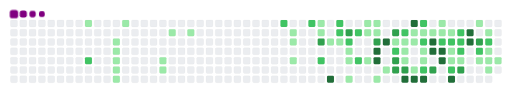
t = 0.00 s
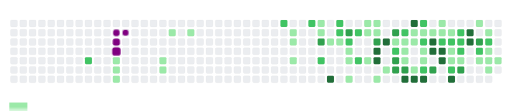
t = 1.70 s
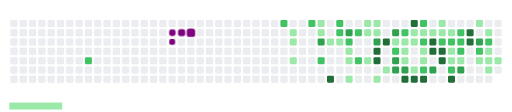
t = 3.30 s
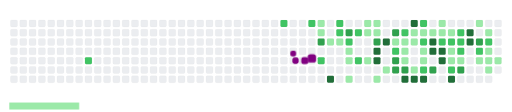
t = 4.93 s
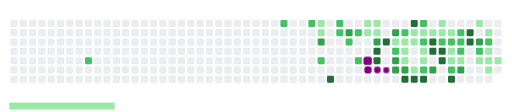
t = 6.70 s
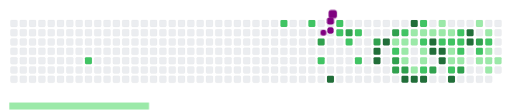
t = 8.42 s

The animated SVG that drew these frames (rendered in a browser with its animation timeline set to each time). Animation: 111 CSS @keyframes rules; frames cover the first 8.42 s, repeats indefinitely.

<svg viewBox="-16 -32 880 192" width="880" height="192" xmlns="http://www.w3.org/2000/svg"><style>@keyframes c0{1.97%{fill:var(--c1)}1.99%,to{fill:var(--ce)}}@keyframes c1{68.34%{fill:var(--c2)}68.36%,to{fill:var(--ce)}}@keyframes c2{3.51%{fill:var(--c1)}3.53%,to{fill:var(--ce)}}@keyframes c3{3.73%{fill:var(--c1)}3.75%,to{fill:var(--ce)}}@keyframes c4{3.95%{fill:var(--c1)}3.97%,to{fill:var(--ce)}}@keyframes c5{4.17%{fill:var(--c1)}4.19%,to{fill:var(--ce)}}@keyframes c6{4.39%{fill:var(--c1)}4.41%,to{fill:var(--ce)}}@keyframes c7{2.85%{fill:var(--c1)}2.87%,to{fill:var(--ce)}}@keyframes c8{5.92%{fill:var(--c1)}5.94%,to{fill:var(--ce)}}@keyframes c9{5.7%{fill:var(--c1)}5.72%,to{fill:var(--ce)}}@keyframes ca{6.8%{fill:var(--c1)}6.82%,to{fill:var(--ce)}}@keyframes cb{7.24%{fill:var(--c1)}7.26%,to{fill:var(--ce)}}@keyframes cc{58.89%{fill:var(--c2)}58.91%,to{fill:var(--ce)}}@keyframes cd{9.66%{fill:var(--c1)}9.68%,to{fill:var(--ce)}}@keyframes ce{9.88%{fill:var(--c1)}9.9%,to{fill:var(--ce)}}@keyframes cf{10.32%{fill:var(--c1)}10.34%,to{fill:var(--ce)}}@keyframes cg{58.23%{fill:var(--c2)}58.25%,to{fill:var(--ce)}}@keyframes ch{17.57%{fill:var(--c1)}17.59%,to{fill:var(--ce)}}@keyframes ci{17.79%{fill:var(--c1)}17.81%,to{fill:var(--ce)}}@keyframes cj{74.28%{fill:var(--c3)}74.3%,to{fill:var(--ce)}}@keyframes ck{60.65%{fill:var(--c2)}60.67%,to{fill:var(--ce)}}@keyframes cl{11.64%{fill:var(--c1)}11.66%,to{fill:var(--ce)}}@keyframes cm{90.76%{fill:var(--c4)}90.78%,to{fill:var(--ce)}}@keyframes cn{57.57%{fill:var(--c2)}57.59%,to{fill:var(--ce)}}@keyframes co{57.35%{fill:var(--c2)}57.37%,to{fill:var(--ce)}}@keyframes cp{11.86%{fill:var(--c1)}11.88%,to{fill:var(--ce)}}@keyframes cq{75.15%{fill:var(--c3)}75.17%,to{fill:var(--ce)}}@keyframes cr{56.91%{fill:var(--c2)}56.93%,to{fill:var(--ce)}}@keyframes cs{12.3%{fill:var(--c1)}12.32%,to{fill:var(--ce)}}@keyframes ct{12.52%{fill:var(--c1)}12.54%,to{fill:var(--ce)}}@keyframes cu{12.96%{fill:var(--c1)}12.98%,to{fill:var(--ce)}}@keyframes cv{56.47%{fill:var(--c2)}56.49%,to{fill:var(--ce)}}@keyframes cw{61.53%{fill:var(--c2)}61.55%,to{fill:var(--ce)}}@keyframes cx{16.03%{fill:var(--c1)}16.05%,to{fill:var(--ce)}}@keyframes cy{15.37%{fill:var(--c1)}15.39%,to{fill:var(--ce)}}@keyframes cz{14.72%{fill:var(--c1)}14.74%,to{fill:var(--ce)}}@keyframes c10{15.81%{fill:var(--c1)}15.83%,to{fill:var(--ce)}}@keyframes c11{15.59%{fill:var(--c1)}15.61%,to{fill:var(--ce)}}@keyframes c12{76.03%{fill:var(--c3)}76.05%,to{fill:var(--ce)}}@keyframes c13{85.92%{fill:var(--c4)}85.94%,to{fill:var(--ce)}}@keyframes c14{85.7%{fill:var(--c4)}85.72%,to{fill:var(--ce)}}@keyframes c15{13.62%{fill:var(--c1)}13.64%,to{fill:var(--ce)}}@keyframes c16{86.36%{fill:var(--c4)}86.38%,to{fill:var(--ce)}}@keyframes c17{14.06%{fill:var(--c1)}14.08%,to{fill:var(--ce)}}@keyframes c18{77.13%{fill:var(--c3)}77.15%,to{fill:var(--ce)}}@keyframes c19{43.07%{fill:var(--c1)}43.09%,to{fill:var(--ce)}}@keyframes c1a{43.29%{fill:var(--c2)}43.31%,to{fill:var(--ce)}}@keyframes c1b{77.79%{fill:var(--c3)}77.81%,to{fill:var(--ce)}}@keyframes c1c{78.01%{fill:var(--c3)}78.03%,to{fill:var(--ce)}}@keyframes c1d{43.95%{fill:var(--c2)}43.97%,to{fill:var(--ce)}}@keyframes c1e{29.66%{fill:var(--c1)}29.68%,to{fill:var(--ce)}}@keyframes c1f{29.88%{fill:var(--c1)}29.9%,to{fill:var(--ce)}}@keyframes c1g{30.98%{fill:var(--c1)}31%,to{fill:var(--ce)}}@keyframes c1h{78.23%{fill:var(--c3)}78.25%,to{fill:var(--ce)}}@keyframes c1i{84.61%{fill:var(--c4)}84.63%,to{fill:var(--ce)}}@keyframes c1j{87.46%{fill:var(--c4)}87.48%,to{fill:var(--ce)}}@keyframes c1k{29.22%{fill:var(--c1)}29.24%,to{fill:var(--ce)}}@keyframes c1l{29.44%{fill:var(--c1)}29.46%,to{fill:var(--ce)}}@keyframes c1m{41.53%{fill:var(--c1)}41.55%,to{fill:var(--ce)}}@keyframes c1n{84.39%{fill:var(--c4)}84.41%,to{fill:var(--ce)}}@keyframes c1o{44.61%{fill:var(--c2)}44.63%,to{fill:var(--ce)}}@keyframes c1p{29%{fill:var(--c1)}29.02%,to{fill:var(--ce)}}@keyframes c1q{47.24%{fill:var(--c2)}47.26%,to{fill:var(--ce)}}@keyframes c1r{30.32%{fill:var(--c1)}30.34%,to{fill:var(--ce)}}@keyframes c1s{30.54%{fill:var(--c1)}30.56%,to{fill:var(--ce)}}@keyframes c1t{41.75%{fill:var(--c2)}41.77%,to{fill:var(--ce)}}@keyframes c1u{84.17%{fill:var(--c4)}84.19%,to{fill:var(--ce)}}@keyframes c1v{28.78%{fill:var(--c1)}28.8%,to{fill:var(--ce)}}@keyframes c1w{82.19%{fill:var(--c4)}82.21%,to{fill:var(--ce)}}@keyframes c1x{82.41%{fill:var(--c4)}82.43%,to{fill:var(--ce)}}@keyframes c1y{78.89%{fill:var(--c3)}78.91%,to{fill:var(--ce)}}@keyframes c1z{21.31%{fill:var(--c1)}21.33%,to{fill:var(--ce)}}@keyframes c20{21.53%{fill:var(--c1)}21.55%,to{fill:var(--ce)}}@keyframes c21{45.48%{fill:var(--c2)}45.5%,to{fill:var(--ce)}}@keyframes c22{82.63%{fill:var(--c4)}82.65%,to{fill:var(--ce)}}@keyframes c23{82.85%{fill:var(--c4)}82.87%,to{fill:var(--ce)}}@keyframes c24{21.75%{fill:var(--c1)}21.77%,to{fill:var(--ce)}}@keyframes c25{45.7%{fill:var(--c2)}45.72%,to{fill:var(--ce)}}@keyframes c26{36.25%{fill:var(--c1)}36.27%,to{fill:var(--ce)}}@keyframes c27{36.03%{fill:var(--c1)}36.05%,to{fill:var(--ce)}}@keyframes c28{49.44%{fill:var(--c2)}49.46%,to{fill:var(--ce)}}@keyframes c29{83.51%{fill:var(--c4)}83.53%,to{fill:var(--ce)}}@keyframes c2a{46.14%{fill:var(--c2)}46.16%,to{fill:var(--ce)}}@keyframes c2b{45.92%{fill:var(--c2)}45.94%,to{fill:var(--ce)}}@keyframes c2c{36.47%{fill:var(--c2)}36.49%,to{fill:var(--ce)}}@keyframes c2d{35.81%{fill:var(--c1)}35.83%,to{fill:var(--ce)}}@keyframes c2e{79.55%{fill:var(--c3)}79.57%,to{fill:var(--ce)}}@keyframes c2f{81.09%{fill:var(--c4)}81.11%,to{fill:var(--ce)}}@keyframes c2g{80.87%{fill:var(--c4)}80.89%,to{fill:var(--ce)}}@keyframes c2h{22.63%{fill:var(--c1)}22.65%,to{fill:var(--ce)}}@keyframes c2i{80.65%{fill:var(--c3)}80.67%,to{fill:var(--ce)}}@keyframes c2j{51.86%{fill:var(--c2)}51.88%,to{fill:var(--ce)}}@keyframes c2k{25.26%{fill:var(--c1)}25.28%,to{fill:var(--ce)}}@keyframes c2l{23.07%{fill:var(--c1)}23.09%,to{fill:var(--ce)}}@keyframes c2m{52.3%{fill:var(--c2)}52.32%,to{fill:var(--ce)}}@keyframes c2n{23.95%{fill:var(--c1)}23.97%,to{fill:var(--ce)}}@keyframes c2o{24.17%{fill:var(--c1)}24.19%,to{fill:var(--ce)}}@keyframes c2p{24.83%{fill:var(--c1)}24.85%,to{fill:var(--ce)}}@keyframes c2q{24.39%{fill:var(--c1)}24.41%,to{fill:var(--ce)}}@keyframes u0{1.97%{transform:scale(0,1)}1.99%,2.85%{transform:scale(.02,1)}2.87%,3.51%{transform:scale(.04,1)}3.53%,3.73%{transform:scale(.06,1)}3.75%,3.95%{transform:scale(.08,1)}3.97%,4.17%{transform:scale(.1,1)}4.19%,4.39%{transform:scale(.12,1)}4.41%,5.7%{transform:scale(.14,1)}5.72%,5.92%{transform:scale(.16,1)}5.94%,6.8%{transform:scale(.18,1)}6.82%,7.24%{transform:scale(.2,1)}7.26%,9.66%{transform:scale(.22,1)}9.68%,9.88%{transform:scale(.24,1)}10.32%,9.9%{transform:scale(.26,1)}10.34%,11.64%{transform:scale(.28,1)}11.66%,11.86%{transform:scale(.3,1)}11.88%,12.3%{transform:scale(.32,1)}12.32%,12.52%{transform:scale(.34,1)}12.54%,12.96%{transform:scale(.36,1)}12.98%,13.62%{transform:scale(.38,1)}13.64%,14.06%{transform:scale(.4,1)}14.08%,14.72%{transform:scale(.42,1)}14.74%,15.37%{transform:scale(.44,1)}15.39%,15.59%{transform:scale(.46,1)}15.61%,15.81%{transform:scale(.48,1)}15.83%,16.03%{transform:scale(.5,1)}16.05%,17.57%{transform:scale(.52,1)}17.59%,17.79%{transform:scale(.54,1)}17.81%,21.31%{transform:scale(.56,1)}21.33%,21.53%{transform:scale(.58,1)}21.55%,21.75%{transform:scale(.6,1)}21.77%,22.63%{transform:scale(.62,1)}22.65%,23.07%{transform:scale(.64,1)}23.09%,23.95%{transform:scale(.66,1)}23.97%,24.17%{transform:scale(.68,1)}24.19%,24.39%{transform:scale(.7,1)}24.41%,24.83%{transform:scale(.72,1)}24.85%,25.26%{transform:scale(.74,1)}25.28%,28.78%{transform:scale(.76,1)}28.8%,29%{transform:scale(.78,1)}29.02%,29.22%{transform:scale(.8,1)}29.24%,29.44%{transform:scale(.82,1)}29.46%,29.66%{transform:scale(.84,1)}29.68%,29.88%{transform:scale(.86,1)}29.9%,30.32%{transform:scale(.88,1)}30.34%,30.54%{transform:scale(.9,1)}30.56%,30.98%{transform:scale(.92,1)}31%,35.81%{transform:scale(.94,1)}35.83%,36.03%{transform:scale(.96,1)}36.05%,36.25%{transform:scale(.98,1)}36.27%,to{transform:scale(1,1)}}@keyframes u1{36.47%{transform:scale(0,1)}36.49%,to{transform:scale(1,1)}}@keyframes u2{41.53%{transform:scale(0,1)}41.55%,to{transform:scale(1,1)}}@keyframes u3{41.75%{transform:scale(0,1)}41.77%,to{transform:scale(1,1)}}@keyframes u4{43.07%{transform:scale(0,1)}43.09%,to{transform:scale(1,1)}}@keyframes u5{43.29%{transform:scale(0,1)}43.31%,43.95%{transform:scale(.05,1)}43.97%,44.61%{transform:scale(.1,1)}44.63%,45.48%{transform:scale(.15,1)}45.5%,45.7%{transform:scale(.2,1)}45.72%,45.92%{transform:scale(.25,1)}45.94%,46.14%{transform:scale(.3,1)}46.16%,47.24%{transform:scale(.35,1)}47.26%,49.44%{transform:scale(.4,1)}49.46%,51.86%{transform:scale(.45,1)}51.88%,52.3%{transform:scale(.5,1)}52.32%,56.47%{transform:scale(.55,1)}56.49%,56.91%{transform:scale(.6,1)}56.93%,57.35%{transform:scale(.65,1)}57.37%,57.57%{transform:scale(.7,1)}57.59%,58.23%{transform:scale(.75,1)}58.25%,58.89%{transform:scale(.8,1)}58.91%,60.65%{transform:scale(.85,1)}60.67%,61.53%{transform:scale(.9,1)}61.55%,68.34%{transform:scale(.95,1)}68.36%,to{transform:scale(1,1)}}@keyframes u6{74.28%{transform:scale(0,1)}74.3%,75.15%{transform:scale(.1,1)}75.17%,76.03%{transform:scale(.2,1)}76.05%,77.13%{transform:scale(.3,1)}77.15%,77.79%{transform:scale(.4,1)}77.81%,78.01%{transform:scale(.5,1)}78.03%,78.23%{transform:scale(.6,1)}78.25%,78.89%{transform:scale(.7,1)}78.91%,79.55%{transform:scale(.8,1)}79.57%,80.65%{transform:scale(.9,1)}80.67%,to{transform:scale(1,1)}}@keyframes u7{80.87%{transform:scale(0,1)}80.89%,81.09%{transform:scale(.07,1)}81.11%,82.19%{transform:scale(.13,1)}82.21%,82.41%{transform:scale(.2,1)}82.43%,82.63%{transform:scale(.27,1)}82.65%,82.85%{transform:scale(.33,1)}82.87%,83.51%{transform:scale(.4,1)}83.53%,84.17%{transform:scale(.47,1)}84.19%,84.39%{transform:scale(.53,1)}84.41%,84.61%{transform:scale(.6,1)}84.63%,85.7%{transform:scale(.67,1)}85.72%,85.92%{transform:scale(.73,1)}85.94%,86.36%{transform:scale(.8,1)}86.38%,87.46%{transform:scale(.87,1)}87.48%,90.76%{transform:scale(.93,1)}90.78%,to{transform:scale(1,1)}}@keyframes s0{0%,99.78%{transform:translate(0,-16px)}.22%{transform:translate(0,0)}2.86%{transform:translate(192px,0)}3.08%{transform:translate(192px,16px)}3.3%{transform:translate(176px,16px)}4.4%{transform:translate(176px,96px)}5.49%{transform:translate(256px,96px)}5.93%{transform:translate(256px,64px)}6.15%{transform:translate(272px,64px)}6.81%{transform:translate(272px,16px)}9.67%{transform:translate(480px,16px)}10.33%{transform:translate(480px,64px)}10.77%{transform:translate(512px,64px)}10.99%,60.22%{transform:translate(512px,48px)}11.43%{transform:translate(544px,48px)}11.65%{transform:translate(544px,32px)}11.87%,57.14%{transform:translate(560px,32px)}12.09%{transform:translate(560px,48px)}12.31%{transform:translate(576px,48px)}12.97%{transform:translate(576px,96px)}13.85%{transform:translate(640px,96px)}14.07%{transform:translate(640px,80px)}14.51%{transform:translate(608px,80px)}15.38%,76.48%{transform:translate(608px,16px)}15.6%,75.82%{transform:translate(624px,16px)}15.82%{transform:translate(624px,0)}16.04%{transform:translate(608px,0)}16.26%{transform:translate(608px,-16px)}17.36%{transform:translate(528px,-16px)}17.8%{transform:translate(528px,16px)}18.02%{transform:translate(544px,16px)}18.46%{transform:translate(544px,-16px)}21.1%{transform:translate(736px,-16px)}21.54%,32.53%{transform:translate(736px,16px)}21.76%,39.78%,48.57%{transform:translate(752px,16px)}21.98%,39.56%{transform:translate(752px,0)}22.86%,38.68%{transform:translate(816px,0)}23.08%,38.46%{transform:translate(816px,16px)}23.3%,38.24%{transform:translate(832px,16px)}23.74%{transform:translate(832px,48px)}23.96%,52.09%{transform:translate(816px,48px)}24.18%,25.05%{transform:translate(816px,64px)}24.4%,34.95%,37.58%{transform:translate(832px,64px)}24.62%,25.93%{transform:translate(832px,80px)}24.84%{transform:translate(816px,80px)}25.27%{transform:translate(800px,64px)}25.49%,80%{transform:translate(800px,80px)}27.03%,34.07%{transform:translate(832px,0)}28.57%{transform:translate(720px,0)}28.79%,81.98%{transform:translate(720px,16px)}29.23%,31.87%,40.66%,47.69%{transform:translate(688px,16px)}29.45%,31.65%,47.47%,87.03%{transform:translate(688px,32px)}29.67%,31.43%,42.86%{transform:translate(672px,32px)}29.89%,43.52%{transform:translate(672px,48px)}30.33%{transform:translate(704px,48px)}30.55%,41.98%{transform:translate(704px,64px)}30.99%,42.42%,85.05%{transform:translate(672px,64px)}32.75%,45.05%{transform:translate(736px,0)}36.04%,83.08%{transform:translate(752px,64px)}36.26%{transform:translate(752px,48px)}36.48%{transform:translate(768px,48px)}36.7%{transform:translate(768px,64px)}41.54%{transform:translate(688px,80px)}41.76%{transform:translate(704px,80px)}43.08%{transform:translate(656px,32px)}43.3%{transform:translate(656px,48px)}43.96%{transform:translate(672px,16px)}44.4%,47.03%{transform:translate(704px,16px)}44.62%{transform:translate(704px,0)}45.49%{transform:translate(736px,32px)}45.93%{transform:translate(768px,32px)}46.15%{transform:translate(768px,16px)}47.25%{transform:translate(704px,32px)}49.45%{transform:translate(752px,80px)}49.67%{transform:translate(736px,80px)}50.11%{transform:translate(736px,112px)}50.99%{transform:translate(800px,112px)}51.87%{transform:translate(800px,48px)}52.97%{transform:translate(816px,-16px)}56.04%{transform:translate(592px,-16px)}56.7%{transform:translate(592px,32px)}57.58%{transform:translate(560px,0)}58.9%{transform:translate(464px,0)}59.12%{transform:translate(464px,16px)}59.78%{transform:translate(512px,16px)}60.44%{transform:translate(528px,48px)}60.66%,73.85%{transform:translate(528px,64px)}61.54%{transform:translate(592px,64px)}61.76%{transform:translate(592px,48px)}68.13%,97.14%{transform:translate(128px,48px)}68.35%,96.92%{transform:translate(128px,64px)}74.29%{transform:translate(528px,32px)}74.95%{transform:translate(576px,32px)}75.16%{transform:translate(576px,16px)}76.04%{transform:translate(624px,32px)}76.26%{transform:translate(608px,32px)}77.14%{transform:translate(656px,16px)}78.02%{transform:translate(656px,80px)}80.66%{transform:translate(800px,32px)}80.88%{transform:translate(784px,32px)}81.1%{transform:translate(784px,16px)}82.42%{transform:translate(720px,48px)}82.64%{transform:translate(736px,48px)}82.86%{transform:translate(736px,64px)}83.52%{transform:translate(752px,96px)}84.62%{transform:translate(672px,96px)}85.71%{transform:translate(624px,64px)}85.93%{transform:translate(624px,48px)}86.15%{transform:translate(640px,48px)}86.37%{transform:translate(640px,32px)}87.47%{transform:translate(688px,0)}89.45%{transform:translate(544px,0)}90.77%{transform:translate(544px,96px)}96.04%{transform:translate(160px,96px)}96.48%{transform:translate(160px,64px)}97.36%{transform:translate(112px,48px)}97.58%{transform:translate(112px,32px)}98.24%{transform:translate(64px,32px)}98.9%{transform:translate(64px,-16px)}}@keyframes s1{0%,99.78%{transform:translate(16px,-16px)}.22%{transform:translate(0,-16px)}.44%{transform:translate(0,0)}3.08%{transform:translate(192px,0)}3.3%{transform:translate(192px,16px)}3.52%{transform:translate(176px,16px)}4.62%{transform:translate(176px,96px)}5.71%{transform:translate(256px,96px)}6.15%{transform:translate(256px,64px)}6.37%{transform:translate(272px,64px)}7.03%{transform:translate(272px,16px)}9.89%{transform:translate(480px,16px)}10.55%{transform:translate(480px,64px)}10.99%{transform:translate(512px,64px)}11.21%,60.44%{transform:translate(512px,48px)}11.65%{transform:translate(544px,48px)}11.87%{transform:translate(544px,32px)}12.09%,57.36%{transform:translate(560px,32px)}12.31%{transform:translate(560px,48px)}12.53%{transform:translate(576px,48px)}13.19%{transform:translate(576px,96px)}14.07%{transform:translate(640px,96px)}14.29%{transform:translate(640px,80px)}14.73%{transform:translate(608px,80px)}15.6%,76.7%{transform:translate(608px,16px)}15.82%,76.04%{transform:translate(624px,16px)}16.04%{transform:translate(624px,0)}16.26%{transform:translate(608px,0)}16.48%{transform:translate(608px,-16px)}17.58%{transform:translate(528px,-16px)}18.02%{transform:translate(528px,16px)}18.24%{transform:translate(544px,16px)}18.68%{transform:translate(544px,-16px)}21.32%{transform:translate(736px,-16px)}21.76%,32.75%{transform:translate(736px,16px)}21.98%,40%,48.79%{transform:translate(752px,16px)}22.2%,39.78%{transform:translate(752px,0)}23.08%,38.9%{transform:translate(816px,0)}23.3%,38.68%{transform:translate(816px,16px)}23.52%,38.46%{transform:translate(832px,16px)}23.96%{transform:translate(832px,48px)}24.18%,52.31%{transform:translate(816px,48px)}24.4%,25.27%{transform:translate(816px,64px)}24.62%,35.16%,37.8%{transform:translate(832px,64px)}24.84%,26.15%{transform:translate(832px,80px)}25.05%{transform:translate(816px,80px)}25.49%{transform:translate(800px,64px)}25.71%,80.22%{transform:translate(800px,80px)}27.25%,34.29%{transform:translate(832px,0)}28.79%{transform:translate(720px,0)}29.01%,82.2%{transform:translate(720px,16px)}29.45%,32.09%,40.88%,47.91%{transform:translate(688px,16px)}29.67%,31.87%,47.69%,87.25%{transform:translate(688px,32px)}29.89%,31.65%,43.08%{transform:translate(672px,32px)}30.11%,43.74%{transform:translate(672px,48px)}30.55%{transform:translate(704px,48px)}30.77%,42.2%{transform:translate(704px,64px)}31.21%,42.64%,85.27%{transform:translate(672px,64px)}32.97%,45.27%{transform:translate(736px,0)}36.26%,83.3%{transform:translate(752px,64px)}36.48%{transform:translate(752px,48px)}36.7%{transform:translate(768px,48px)}36.92%{transform:translate(768px,64px)}41.76%{transform:translate(688px,80px)}41.98%{transform:translate(704px,80px)}43.3%{transform:translate(656px,32px)}43.52%{transform:translate(656px,48px)}44.18%{transform:translate(672px,16px)}44.62%,47.25%{transform:translate(704px,16px)}44.84%{transform:translate(704px,0)}45.71%{transform:translate(736px,32px)}46.15%{transform:translate(768px,32px)}46.37%{transform:translate(768px,16px)}47.47%{transform:translate(704px,32px)}49.67%{transform:translate(752px,80px)}49.89%{transform:translate(736px,80px)}50.33%{transform:translate(736px,112px)}51.21%{transform:translate(800px,112px)}52.09%{transform:translate(800px,48px)}53.19%{transform:translate(816px,-16px)}56.26%{transform:translate(592px,-16px)}56.92%{transform:translate(592px,32px)}57.8%{transform:translate(560px,0)}59.12%{transform:translate(464px,0)}59.34%{transform:translate(464px,16px)}60%{transform:translate(512px,16px)}60.66%{transform:translate(528px,48px)}60.88%,74.07%{transform:translate(528px,64px)}61.76%{transform:translate(592px,64px)}61.98%{transform:translate(592px,48px)}68.35%,97.36%{transform:translate(128px,48px)}68.57%,97.14%{transform:translate(128px,64px)}74.51%{transform:translate(528px,32px)}75.16%{transform:translate(576px,32px)}75.38%{transform:translate(576px,16px)}76.26%{transform:translate(624px,32px)}76.48%{transform:translate(608px,32px)}77.36%{transform:translate(656px,16px)}78.24%{transform:translate(656px,80px)}80.88%{transform:translate(800px,32px)}81.1%{transform:translate(784px,32px)}81.32%{transform:translate(784px,16px)}82.64%{transform:translate(720px,48px)}82.86%{transform:translate(736px,48px)}83.08%{transform:translate(736px,64px)}83.74%{transform:translate(752px,96px)}84.84%{transform:translate(672px,96px)}85.93%{transform:translate(624px,64px)}86.15%{transform:translate(624px,48px)}86.37%{transform:translate(640px,48px)}86.59%{transform:translate(640px,32px)}87.69%{transform:translate(688px,0)}89.67%{transform:translate(544px,0)}90.99%{transform:translate(544px,96px)}96.26%{transform:translate(160px,96px)}96.7%{transform:translate(160px,64px)}97.58%{transform:translate(112px,48px)}97.8%{transform:translate(112px,32px)}98.46%{transform:translate(64px,32px)}99.12%{transform:translate(64px,-16px)}}@keyframes s2{0%,99.78%{transform:translate(32px,-16px)}.44%{transform:translate(0,-16px)}.66%{transform:translate(0,0)}3.3%{transform:translate(192px,0)}3.52%{transform:translate(192px,16px)}3.74%{transform:translate(176px,16px)}4.84%{transform:translate(176px,96px)}5.93%{transform:translate(256px,96px)}6.37%{transform:translate(256px,64px)}6.59%{transform:translate(272px,64px)}7.25%{transform:translate(272px,16px)}10.11%{transform:translate(480px,16px)}10.77%{transform:translate(480px,64px)}11.21%{transform:translate(512px,64px)}11.43%,60.66%{transform:translate(512px,48px)}11.87%{transform:translate(544px,48px)}12.09%{transform:translate(544px,32px)}12.31%,57.58%{transform:translate(560px,32px)}12.53%{transform:translate(560px,48px)}12.75%{transform:translate(576px,48px)}13.41%{transform:translate(576px,96px)}14.29%{transform:translate(640px,96px)}14.51%{transform:translate(640px,80px)}14.95%{transform:translate(608px,80px)}15.82%,76.92%{transform:translate(608px,16px)}16.04%,76.26%{transform:translate(624px,16px)}16.26%{transform:translate(624px,0)}16.48%{transform:translate(608px,0)}16.7%{transform:translate(608px,-16px)}17.8%{transform:translate(528px,-16px)}18.24%{transform:translate(528px,16px)}18.46%{transform:translate(544px,16px)}18.9%{transform:translate(544px,-16px)}21.54%{transform:translate(736px,-16px)}21.98%,32.97%{transform:translate(736px,16px)}22.2%,40.22%,49.01%{transform:translate(752px,16px)}22.42%,40%{transform:translate(752px,0)}23.3%,39.12%{transform:translate(816px,0)}23.52%,38.9%{transform:translate(816px,16px)}23.74%,38.68%{transform:translate(832px,16px)}24.18%{transform:translate(832px,48px)}24.4%,52.53%{transform:translate(816px,48px)}24.62%,25.49%{transform:translate(816px,64px)}24.84%,35.38%,38.02%{transform:translate(832px,64px)}25.05%,26.37%{transform:translate(832px,80px)}25.27%{transform:translate(816px,80px)}25.71%{transform:translate(800px,64px)}25.93%,80.44%{transform:translate(800px,80px)}27.47%,34.51%{transform:translate(832px,0)}29.01%{transform:translate(720px,0)}29.23%,82.42%{transform:translate(720px,16px)}29.67%,32.31%,41.1%,48.13%{transform:translate(688px,16px)}29.89%,32.09%,47.91%,87.47%{transform:translate(688px,32px)}30.11%,31.87%,43.3%{transform:translate(672px,32px)}30.33%,43.96%{transform:translate(672px,48px)}30.77%{transform:translate(704px,48px)}30.99%,42.42%{transform:translate(704px,64px)}31.43%,42.86%,85.49%{transform:translate(672px,64px)}33.19%,45.49%{transform:translate(736px,0)}36.48%,83.52%{transform:translate(752px,64px)}36.7%{transform:translate(752px,48px)}36.92%{transform:translate(768px,48px)}37.14%{transform:translate(768px,64px)}41.98%{transform:translate(688px,80px)}42.2%{transform:translate(704px,80px)}43.52%{transform:translate(656px,32px)}43.74%{transform:translate(656px,48px)}44.4%{transform:translate(672px,16px)}44.84%,47.47%{transform:translate(704px,16px)}45.05%{transform:translate(704px,0)}45.93%{transform:translate(736px,32px)}46.37%{transform:translate(768px,32px)}46.59%{transform:translate(768px,16px)}47.69%{transform:translate(704px,32px)}49.89%{transform:translate(752px,80px)}50.11%{transform:translate(736px,80px)}50.55%{transform:translate(736px,112px)}51.43%{transform:translate(800px,112px)}52.31%{transform:translate(800px,48px)}53.41%{transform:translate(816px,-16px)}56.48%{transform:translate(592px,-16px)}57.14%{transform:translate(592px,32px)}58.02%{transform:translate(560px,0)}59.34%{transform:translate(464px,0)}59.56%{transform:translate(464px,16px)}60.22%{transform:translate(512px,16px)}60.88%{transform:translate(528px,48px)}61.1%,74.29%{transform:translate(528px,64px)}61.98%{transform:translate(592px,64px)}62.2%{transform:translate(592px,48px)}68.57%,97.58%{transform:translate(128px,48px)}68.79%,97.36%{transform:translate(128px,64px)}74.73%{transform:translate(528px,32px)}75.38%{transform:translate(576px,32px)}75.6%{transform:translate(576px,16px)}76.48%{transform:translate(624px,32px)}76.7%{transform:translate(608px,32px)}77.58%{transform:translate(656px,16px)}78.46%{transform:translate(656px,80px)}81.1%{transform:translate(800px,32px)}81.32%{transform:translate(784px,32px)}81.54%{transform:translate(784px,16px)}82.86%{transform:translate(720px,48px)}83.08%{transform:translate(736px,48px)}83.3%{transform:translate(736px,64px)}83.96%{transform:translate(752px,96px)}85.05%{transform:translate(672px,96px)}86.15%{transform:translate(624px,64px)}86.37%{transform:translate(624px,48px)}86.59%{transform:translate(640px,48px)}86.81%{transform:translate(640px,32px)}87.91%{transform:translate(688px,0)}89.89%{transform:translate(544px,0)}91.21%{transform:translate(544px,96px)}96.48%{transform:translate(160px,96px)}96.92%{transform:translate(160px,64px)}97.8%{transform:translate(112px,48px)}98.02%{transform:translate(112px,32px)}98.68%{transform:translate(64px,32px)}99.34%{transform:translate(64px,-16px)}}@keyframes s3{0%,99.78%{transform:translate(48px,-16px)}.66%{transform:translate(0,-16px)}.88%{transform:translate(0,0)}3.52%{transform:translate(192px,0)}3.74%{transform:translate(192px,16px)}3.96%{transform:translate(176px,16px)}5.05%{transform:translate(176px,96px)}6.15%{transform:translate(256px,96px)}6.59%{transform:translate(256px,64px)}6.81%{transform:translate(272px,64px)}7.47%{transform:translate(272px,16px)}10.33%{transform:translate(480px,16px)}10.99%{transform:translate(480px,64px)}11.43%{transform:translate(512px,64px)}11.65%,60.88%{transform:translate(512px,48px)}12.09%{transform:translate(544px,48px)}12.31%{transform:translate(544px,32px)}12.53%,57.8%{transform:translate(560px,32px)}12.75%{transform:translate(560px,48px)}12.97%{transform:translate(576px,48px)}13.63%{transform:translate(576px,96px)}14.51%{transform:translate(640px,96px)}14.73%{transform:translate(640px,80px)}15.16%{transform:translate(608px,80px)}16.04%,77.14%{transform:translate(608px,16px)}16.26%,76.48%{transform:translate(624px,16px)}16.48%{transform:translate(624px,0)}16.7%{transform:translate(608px,0)}16.92%{transform:translate(608px,-16px)}18.02%{transform:translate(528px,-16px)}18.46%{transform:translate(528px,16px)}18.68%{transform:translate(544px,16px)}19.12%{transform:translate(544px,-16px)}21.76%{transform:translate(736px,-16px)}22.2%,33.19%{transform:translate(736px,16px)}22.42%,40.44%,49.23%{transform:translate(752px,16px)}22.64%,40.22%{transform:translate(752px,0)}23.52%,39.34%{transform:translate(816px,0)}23.74%,39.12%{transform:translate(816px,16px)}23.96%,38.9%{transform:translate(832px,16px)}24.4%{transform:translate(832px,48px)}24.62%,52.75%{transform:translate(816px,48px)}24.84%,25.71%{transform:translate(816px,64px)}25.05%,35.6%,38.24%{transform:translate(832px,64px)}25.27%,26.59%{transform:translate(832px,80px)}25.49%{transform:translate(816px,80px)}25.93%{transform:translate(800px,64px)}26.15%,80.66%{transform:translate(800px,80px)}27.69%,34.73%{transform:translate(832px,0)}29.23%{transform:translate(720px,0)}29.45%,82.64%{transform:translate(720px,16px)}29.89%,32.53%,41.32%,48.35%{transform:translate(688px,16px)}30.11%,32.31%,48.13%,87.69%{transform:translate(688px,32px)}30.33%,32.09%,43.52%{transform:translate(672px,32px)}30.55%,44.18%{transform:translate(672px,48px)}30.99%{transform:translate(704px,48px)}31.21%,42.64%{transform:translate(704px,64px)}31.65%,43.08%,85.71%{transform:translate(672px,64px)}33.41%,45.71%{transform:translate(736px,0)}36.7%,83.74%{transform:translate(752px,64px)}36.92%{transform:translate(752px,48px)}37.14%{transform:translate(768px,48px)}37.36%{transform:translate(768px,64px)}42.2%{transform:translate(688px,80px)}42.42%{transform:translate(704px,80px)}43.74%{transform:translate(656px,32px)}43.96%{transform:translate(656px,48px)}44.62%{transform:translate(672px,16px)}45.05%,47.69%{transform:translate(704px,16px)}45.27%{transform:translate(704px,0)}46.15%{transform:translate(736px,32px)}46.59%{transform:translate(768px,32px)}46.81%{transform:translate(768px,16px)}47.91%{transform:translate(704px,32px)}50.11%{transform:translate(752px,80px)}50.33%{transform:translate(736px,80px)}50.77%{transform:translate(736px,112px)}51.65%{transform:translate(800px,112px)}52.53%{transform:translate(800px,48px)}53.63%{transform:translate(816px,-16px)}56.7%{transform:translate(592px,-16px)}57.36%{transform:translate(592px,32px)}58.24%{transform:translate(560px,0)}59.56%{transform:translate(464px,0)}59.78%{transform:translate(464px,16px)}60.44%{transform:translate(512px,16px)}61.1%{transform:translate(528px,48px)}61.32%,74.51%{transform:translate(528px,64px)}62.2%{transform:translate(592px,64px)}62.42%{transform:translate(592px,48px)}68.79%,97.8%{transform:translate(128px,48px)}69.01%,97.58%{transform:translate(128px,64px)}74.95%{transform:translate(528px,32px)}75.6%{transform:translate(576px,32px)}75.82%{transform:translate(576px,16px)}76.7%{transform:translate(624px,32px)}76.92%{transform:translate(608px,32px)}77.8%{transform:translate(656px,16px)}78.68%{transform:translate(656px,80px)}81.32%{transform:translate(800px,32px)}81.54%{transform:translate(784px,32px)}81.76%{transform:translate(784px,16px)}83.08%{transform:translate(720px,48px)}83.3%{transform:translate(736px,48px)}83.52%{transform:translate(736px,64px)}84.18%{transform:translate(752px,96px)}85.27%{transform:translate(672px,96px)}86.37%{transform:translate(624px,64px)}86.59%{transform:translate(624px,48px)}86.81%{transform:translate(640px,48px)}87.03%{transform:translate(640px,32px)}88.13%{transform:translate(688px,0)}90.11%{transform:translate(544px,0)}91.43%{transform:translate(544px,96px)}96.7%{transform:translate(160px,96px)}97.14%{transform:translate(160px,64px)}98.02%{transform:translate(112px,48px)}98.24%{transform:translate(112px,32px)}98.9%{transform:translate(64px,32px)}99.56%{transform:translate(64px,-16px)}}:root{--cb:#1b1f230a;--cs:purple;--ce:#ebedf0;--c0:#ebedf0;--c1:#9be9a8;--c2:#40c463;--c3:#30a14e;--c4:#216e39}@media (prefers-color-scheme:dark){:root{--cb:#1b1f230a;--cs:purple;--ce:#161b22;--c1:#01311f;--c2:#034525;--c3:#0f6d31;--c4:#00c647}}.c{shape-rendering:geometricPrecision;rx:2;ry:2;fill:var(--ce);stroke-width:1px;stroke:var(--cb);animation:none 45500ms linear infinite}.c.c0{fill:var(--c1);animation-name:c0}.c.c1{fill:var(--c2);animation-name:c1}.c.c2{fill:var(--c1);animation-name:c2}.c.c3,.c.c4,.c.c5{fill:var(--c1);animation-name:c3}.c.c4,.c.c5{animation-name:c4}.c.c5{animation-name:c5}.c.c6,.c.c7,.c.c8{fill:var(--c1);animation-name:c6}.c.c7,.c.c8{animation-name:c7}.c.c8{animation-name:c8}.c.c9,.c.ca,.c.cb{fill:var(--c1);animation-name:c9}.c.ca,.c.cb{animation-name:ca}.c.cb{animation-name:cb}.c.cc{fill:var(--c2);animation-name:cc}.c.cd,.c.ce,.c.cf{fill:var(--c1);animation-name:cd}.c.ce,.c.cf{animation-name:ce}.c.cf{animation-name:cf}.c.cg{fill:var(--c2);animation-name:cg}.c.ch,.c.ci{fill:var(--c1);animation-name:ch}.c.ci{animation-name:ci}.c.cj{fill:var(--c3);animation-name:cj}.c.ck{fill:var(--c2);animation-name:ck}.c.cl{fill:var(--c1);animation-name:cl}.c.cm{fill:var(--c4);animation-name:cm}.c.cn,.c.co{fill:var(--c2);animation-name:cn}.c.co{animation-name:co}.c.cp{fill:var(--c1);animation-name:cp}.c.cq{fill:var(--c3);animation-name:cq}.c.cr{fill:var(--c2);animation-name:cr}.c.cs,.c.ct,.c.cu{fill:var(--c1);animation-name:cs}.c.ct,.c.cu{animation-name:ct}.c.cu{animation-name:cu}.c.cv,.c.cw{fill:var(--c2);animation-name:cv}.c.cw{animation-name:cw}.c.cx,.c.cy{fill:var(--c1);animation-name:cx}.c.cy{animation-name:cy}.c.c10,.c.c11,.c.cz{fill:var(--c1);animation-name:cz}.c.c10,.c.c11{animation-name:c10}.c.c11{animation-name:c11}.c.c12{fill:var(--c3);animation-name:c12}.c.c13,.c.c14{fill:var(--c4);animation-name:c13}.c.c14{animation-name:c14}.c.c15{fill:var(--c1);animation-name:c15}.c.c16{fill:var(--c4);animation-name:c16}.c.c17{fill:var(--c1);animation-name:c17}.c.c18{fill:var(--c3);animation-name:c18}.c.c19{fill:var(--c1);animation-name:c19}.c.c1a{fill:var(--c2);animation-name:c1a}.c.c1b,.c.c1c{fill:var(--c3);animation-name:c1b}.c.c1c{animation-name:c1c}.c.c1d{fill:var(--c2);animation-name:c1d}.c.c1e,.c.c1f,.c.c1g{fill:var(--c1);animation-name:c1e}.c.c1f,.c.c1g{animation-name:c1f}.c.c1g{animation-name:c1g}.c.c1h{fill:var(--c3);animation-name:c1h}.c.c1i,.c.c1j{fill:var(--c4);animation-name:c1i}.c.c1j{animation-name:c1j}.c.c1k,.c.c1l,.c.c1m{fill:var(--c1);animation-name:c1k}.c.c1l,.c.c1m{animation-name:c1l}.c.c1m{animation-name:c1m}.c.c1n{fill:var(--c4);animation-name:c1n}.c.c1o{fill:var(--c2);animation-name:c1o}.c.c1p{fill:var(--c1);animation-name:c1p}.c.c1q{fill:var(--c2);animation-name:c1q}.c.c1r,.c.c1s{fill:var(--c1);animation-name:c1r}.c.c1s{animation-name:c1s}.c.c1t{fill:var(--c2);animation-name:c1t}.c.c1u{fill:var(--c4);animation-name:c1u}.c.c1v{fill:var(--c1);animation-name:c1v}.c.c1w,.c.c1x{fill:var(--c4);animation-name:c1w}.c.c1x{animation-name:c1x}.c.c1y{fill:var(--c3);animation-name:c1y}.c.c1z,.c.c20{fill:var(--c1);animation-name:c1z}.c.c20{animation-name:c20}.c.c21{fill:var(--c2);animation-name:c21}.c.c22,.c.c23{fill:var(--c4);animation-name:c22}.c.c23{animation-name:c23}.c.c24{fill:var(--c1);animation-name:c24}.c.c25{fill:var(--c2);animation-name:c25}.c.c26,.c.c27{fill:var(--c1);animation-name:c26}.c.c27{animation-name:c27}.c.c28{fill:var(--c2);animation-name:c28}.c.c29{fill:var(--c4);animation-name:c29}.c.c2a,.c.c2b,.c.c2c{fill:var(--c2);animation-name:c2a}.c.c2b,.c.c2c{animation-name:c2b}.c.c2c{animation-name:c2c}.c.c2d{fill:var(--c1);animation-name:c2d}.c.c2e{fill:var(--c3);animation-name:c2e}.c.c2f,.c.c2g{fill:var(--c4);animation-name:c2f}.c.c2g{animation-name:c2g}.c.c2h{fill:var(--c1);animation-name:c2h}.c.c2i{fill:var(--c3);animation-name:c2i}.c.c2j{fill:var(--c2);animation-name:c2j}.c.c2k,.c.c2l{fill:var(--c1);animation-name:c2k}.c.c2l{animation-name:c2l}.c.c2m{fill:var(--c2);animation-name:c2m}.c.c2n{fill:var(--c1);animation-name:c2n}.c.c2o,.c.c2p,.c.c2q{fill:var(--c1);animation-name:c2o}.c.c2p,.c.c2q{animation-name:c2p}.c.c2q{animation-name:c2q}.s,.u{animation:none linear 45500ms infinite}.u,.u.u0{transform-origin:0 0}.u{transform:scale(0,1)}.u.u0{fill:var(--c1);animation-name:u0}.u.u1{fill:var(--c2);animation-name:u1;transform-origin:428.3px 0}.u.u2{fill:var(--c1);animation-name:u2;transform-origin:436.8px 0}.u.u3{fill:var(--c2);animation-name:u3;transform-origin:445.4px 0}.u.u4{fill:var(--c1);animation-name:u4;transform-origin:454px 0}.u.u5{fill:var(--c2);animation-name:u5;transform-origin:462.5px 0}.u.u6{fill:var(--c3);animation-name:u6;transform-origin:633.9px 0}.u.u7{fill:var(--c4);animation-name:u7;transform-origin:719.5px 0}.s{shape-rendering:geometricPrecision;fill:var(--cs)}.s.s0{transform:translate(0,-16px);animation-name:s0}.s.s1{transform:translate(16px,-16px);animation-name:s1}.s.s2{transform:translate(32px,-16px);animation-name:s2}.s.s3{transform:translate(48px,-16px);animation-name:s3}</style><rect class="c" x="2" y="2" width="12" height="12"/><rect class="c" x="2" y="18" width="12" height="12"/><rect class="c" x="2" y="34" width="12" height="12"/><rect class="c" x="2" y="50" width="12" height="12"/><rect class="c" x="2" y="66" width="12" height="12"/><rect class="c" x="2" y="82" width="12" height="12"/><rect class="c" x="2" y="98" width="12" height="12"/><rect class="c" x="18" y="2" width="12" height="12"/><rect class="c" x="18" y="18" width="12" height="12"/><rect class="c" x="18" y="34" width="12" height="12"/><rect class="c" x="18" y="50" width="12" height="12"/><rect class="c" x="18" y="66" width="12" height="12"/><rect class="c" x="18" y="82" width="12" height="12"/><rect class="c" x="18" y="98" width="12" height="12"/><rect class="c" x="34" y="2" width="12" height="12"/><rect class="c" x="34" y="18" width="12" height="12"/><rect class="c" x="34" y="34" width="12" height="12"/><rect class="c" x="34" y="50" width="12" height="12"/><rect class="c" x="34" y="66" width="12" height="12"/><rect class="c" x="34" y="82" width="12" height="12"/><rect class="c" x="34" y="98" width="12" height="12"/><rect class="c" x="50" y="2" width="12" height="12"/><rect class="c" x="50" y="18" width="12" height="12"/><rect class="c" x="50" y="34" width="12" height="12"/><rect class="c" x="50" y="50" width="12" height="12"/><rect class="c" x="50" y="66" width="12" height="12"/><rect class="c" x="50" y="82" width="12" height="12"/><rect class="c" x="50" y="98" width="12" height="12"/><rect class="c" x="66" y="2" width="12" height="12"/><rect class="c" x="66" y="18" width="12" height="12"/><rect class="c" x="66" y="34" width="12" height="12"/><rect class="c" x="66" y="50" width="12" height="12"/><rect class="c" x="66" y="66" width="12" height="12"/><rect class="c" x="66" y="82" width="12" height="12"/><rect class="c" x="66" y="98" width="12" height="12"/><rect class="c" x="82" y="2" width="12" height="12"/><rect class="c" x="82" y="18" width="12" height="12"/><rect class="c" x="82" y="34" width="12" height="12"/><rect class="c" x="82" y="50" width="12" height="12"/><rect class="c" x="82" y="66" width="12" height="12"/><rect class="c" x="82" y="82" width="12" height="12"/><rect class="c" x="82" y="98" width="12" height="12"/><rect class="c" x="98" y="2" width="12" height="12"/><rect class="c" x="98" y="18" width="12" height="12"/><rect class="c" x="98" y="34" width="12" height="12"/><rect class="c" x="98" y="50" width="12" height="12"/><rect class="c" x="98" y="66" width="12" height="12"/><rect class="c" x="98" y="82" width="12" height="12"/><rect class="c" x="98" y="98" width="12" height="12"/><rect class="c" x="114" y="2" width="12" height="12"/><rect class="c" x="114" y="18" width="12" height="12"/><rect class="c" x="114" y="34" width="12" height="12"/><rect class="c" x="114" y="50" width="12" height="12"/><rect class="c" x="114" y="66" width="12" height="12"/><rect class="c" x="114" y="82" width="12" height="12"/><rect class="c" x="114" y="98" width="12" height="12"/><rect class="c c0" x="130" y="2" width="12" height="12"/><rect class="c" x="130" y="18" width="12" height="12"/><rect class="c" x="130" y="34" width="12" height="12"/><rect class="c" x="130" y="50" width="12" height="12"/><rect class="c c1" x="130" y="66" width="12" height="12"/><rect class="c" x="130" y="82" width="12" height="12"/><rect class="c" x="130" y="98" width="12" height="12"/><rect class="c" x="146" y="2" width="12" height="12"/><rect class="c" x="146" y="18" width="12" height="12"/><rect class="c" x="146" y="34" width="12" height="12"/><rect class="c" x="146" y="50" width="12" height="12"/><rect class="c" x="146" y="66" width="12" height="12"/><rect class="c" x="146" y="82" width="12" height="12"/><rect class="c" x="146" y="98" width="12" height="12"/><rect class="c" x="162" y="2" width="12" height="12"/><rect class="c" x="162" y="18" width="12" height="12"/><rect class="c" x="162" y="34" width="12" height="12"/><rect class="c" x="162" y="50" width="12" height="12"/><rect class="c" x="162" y="66" width="12" height="12"/><rect class="c" x="162" y="82" width="12" height="12"/><rect class="c" x="162" y="98" width="12" height="12"/><rect class="c" x="178" y="2" width="12" height="12"/><rect class="c" x="178" y="18" width="12" height="12"/><rect class="c c2" x="178" y="34" width="12" height="12"/><rect class="c c3" x="178" y="50" width="12" height="12"/><rect class="c c4" x="178" y="66" width="12" height="12"/><rect class="c c5" x="178" y="82" width="12" height="12"/><rect class="c c6" x="178" y="98" width="12" height="12"/><rect class="c c7" x="194" y="2" width="12" height="12"/><rect class="c" x="194" y="18" width="12" height="12"/><rect class="c" x="194" y="34" width="12" height="12"/><rect class="c" x="194" y="50" width="12" height="12"/><rect class="c" x="194" y="66" width="12" height="12"/><rect class="c" x="194" y="82" width="12" height="12"/><rect class="c" x="194" y="98" width="12" height="12"/><rect class="c" x="210" y="2" width="12" height="12"/><rect class="c" x="210" y="18" width="12" height="12"/><rect class="c" x="210" y="34" width="12" height="12"/><rect class="c" x="210" y="50" width="12" height="12"/><rect class="c" x="210" y="66" width="12" height="12"/><rect class="c" x="210" y="82" width="12" height="12"/><rect class="c" x="210" y="98" width="12" height="12"/><rect class="c" x="226" y="2" width="12" height="12"/><rect class="c" x="226" y="18" width="12" height="12"/><rect class="c" x="226" y="34" width="12" height="12"/><rect class="c" x="226" y="50" width="12" height="12"/><rect class="c" x="226" y="66" width="12" height="12"/><rect class="c" x="226" y="82" width="12" height="12"/><rect class="c" x="226" y="98" width="12" height="12"/><rect class="c" x="242" y="2" width="12" height="12"/><rect class="c" x="242" y="18" width="12" height="12"/><rect class="c" x="242" y="34" width="12" height="12"/><rect class="c" x="242" y="50" width="12" height="12"/><rect class="c" x="242" y="66" width="12" height="12"/><rect class="c" x="242" y="82" width="12" height="12"/><rect class="c" x="242" y="98" width="12" height="12"/><rect class="c" x="258" y="2" width="12" height="12"/><rect class="c" x="258" y="18" width="12" height="12"/><rect class="c" x="258" y="34" width="12" height="12"/><rect class="c" x="258" y="50" width="12" height="12"/><rect class="c c8" x="258" y="66" width="12" height="12"/><rect class="c c9" x="258" y="82" width="12" height="12"/><rect class="c" x="258" y="98" width="12" height="12"/><rect class="c" x="274" y="2" width="12" height="12"/><rect class="c ca" x="274" y="18" width="12" height="12"/><rect class="c" x="274" y="34" width="12" height="12"/><rect class="c" x="274" y="50" width="12" height="12"/><rect class="c" x="274" y="66" width="12" height="12"/><rect class="c" x="274" y="82" width="12" height="12"/><rect class="c" x="274" y="98" width="12" height="12"/><rect class="c" x="290" y="2" width="12" height="12"/><rect class="c" x="290" y="18" width="12" height="12"/><rect class="c" x="290" y="34" width="12" height="12"/><rect class="c" x="290" y="50" width="12" height="12"/><rect class="c" x="290" y="66" width="12" height="12"/><rect class="c" x="290" y="82" width="12" height="12"/><rect class="c" x="290" y="98" width="12" height="12"/><rect class="c" x="306" y="2" width="12" height="12"/><rect class="c cb" x="306" y="18" width="12" height="12"/><rect class="c" x="306" y="34" width="12" height="12"/><rect class="c" x="306" y="50" width="12" height="12"/><rect class="c" x="306" y="66" width="12" height="12"/><rect class="c" x="306" y="82" width="12" height="12"/><rect class="c" x="306" y="98" width="12" height="12"/><rect class="c" x="322" y="2" width="12" height="12"/><rect class="c" x="322" y="18" width="12" height="12"/><rect class="c" x="322" y="34" width="12" height="12"/><rect class="c" x="322" y="50" width="12" height="12"/><rect class="c" x="322" y="66" width="12" height="12"/><rect class="c" x="322" y="82" width="12" height="12"/><rect class="c" x="322" y="98" width="12" height="12"/><rect class="c" x="338" y="2" width="12" height="12"/><rect class="c" x="338" y="18" width="12" height="12"/><rect class="c" x="338" y="34" width="12" height="12"/><rect class="c" x="338" y="50" width="12" height="12"/><rect class="c" x="338" y="66" width="12" height="12"/><rect class="c" x="338" y="82" width="12" height="12"/><rect class="c" x="338" y="98" width="12" height="12"/><rect class="c" x="354" y="2" width="12" height="12"/><rect class="c" x="354" y="18" width="12" height="12"/><rect class="c" x="354" y="34" width="12" height="12"/><rect class="c" x="354" y="50" width="12" height="12"/><rect class="c" x="354" y="66" width="12" height="12"/><rect class="c" x="354" y="82" width="12" height="12"/><rect class="c" x="354" y="98" width="12" height="12"/><rect class="c" x="370" y="2" width="12" height="12"/><rect class="c" x="370" y="18" width="12" height="12"/><rect class="c" x="370" y="34" width="12" height="12"/><rect class="c" x="370" y="50" width="12" height="12"/><rect class="c" x="370" y="66" width="12" height="12"/><rect class="c" x="370" y="82" width="12" height="12"/><rect class="c" x="370" y="98" width="12" height="12"/><rect class="c" x="386" y="2" width="12" height="12"/><rect class="c" x="386" y="18" width="12" height="12"/><rect class="c" x="386" y="34" width="12" height="12"/><rect class="c" x="386" y="50" width="12" height="12"/><rect class="c" x="386" y="66" width="12" height="12"/><rect class="c" x="386" y="82" width="12" height="12"/><rect class="c" x="386" y="98" width="12" height="12"/><rect class="c" x="402" y="2" width="12" height="12"/><rect class="c" x="402" y="18" width="12" height="12"/><rect class="c" x="402" y="34" width="12" height="12"/><rect class="c" x="402" y="50" width="12" height="12"/><rect class="c" x="402" y="66" width="12" height="12"/><rect class="c" x="402" y="82" width="12" height="12"/><rect class="c" x="402" y="98" width="12" height="12"/><rect class="c" x="418" y="2" width="12" height="12"/><rect class="c" x="418" y="18" width="12" height="12"/><rect class="c" x="418" y="34" width="12" height="12"/><rect class="c" x="418" y="50" width="12" height="12"/><rect class="c" x="418" y="66" width="12" height="12"/><rect class="c" x="418" y="82" width="12" height="12"/><rect class="c" x="418" y="98" width="12" height="12"/><rect class="c" x="434" y="2" width="12" height="12"/><rect class="c" x="434" y="18" width="12" height="12"/><rect class="c" x="434" y="34" width="12" height="12"/><rect class="c" x="434" y="50" width="12" height="12"/><rect class="c" x="434" y="66" width="12" height="12"/><rect class="c" x="434" y="82" width="12" height="12"/><rect class="c" x="434" y="98" width="12" height="12"/><rect class="c" x="450" y="2" width="12" height="12"/><rect class="c" x="450" y="18" width="12" height="12"/><rect class="c" x="450" y="34" width="12" height="12"/><rect class="c" x="450" y="50" width="12" height="12"/><rect class="c" x="450" y="66" width="12" height="12"/><rect class="c" x="450" y="82" width="12" height="12"/><rect class="c" x="450" y="98" width="12" height="12"/><rect class="c cc" x="466" y="2" width="12" height="12"/><rect class="c" x="466" y="18" width="12" height="12"/><rect class="c" x="466" y="34" width="12" height="12"/><rect class="c" x="466" y="50" width="12" height="12"/><rect class="c" x="466" y="66" width="12" height="12"/><rect class="c" x="466" y="82" width="12" height="12"/><rect class="c" x="466" y="98" width="12" height="12"/><rect class="c" x="482" y="2" width="12" height="12"/><rect class="c cd" x="482" y="18" width="12" height="12"/><rect class="c ce" x="482" y="34" width="12" height="12"/><rect class="c" x="482" y="50" width="12" height="12"/><rect class="c cf" x="482" y="66" width="12" height="12"/><rect class="c" x="482" y="82" width="12" height="12"/><rect class="c" x="482" y="98" width="12" height="12"/><rect class="c" x="498" y="2" width="12" height="12"/><rect class="c" x="498" y="18" width="12" height="12"/><rect class="c" x="498" y="34" width="12" height="12"/><rect class="c" x="498" y="50" width="12" height="12"/><rect class="c" x="498" y="66" width="12" height="12"/><rect class="c" x="498" y="82" width="12" height="12"/><rect class="c" x="498" y="98" width="12" height="12"/><rect class="c cg" x="514" y="2" width="12" height="12"/><rect class="c" x="514" y="18" width="12" height="12"/><rect class="c" x="514" y="34" width="12" height="12"/><rect class="c" x="514" y="50" width="12" height="12"/><rect class="c" x="514" y="66" width="12" height="12"/><rect class="c" x="514" y="82" width="12" height="12"/><rect class="c" x="514" y="98" width="12" height="12"/><rect class="c ch" x="530" y="2" width="12" height="12"/><rect class="c ci" x="530" y="18" width="12" height="12"/><rect class="c cj" x="530" y="34" width="12" height="12"/><rect class="c" x="530" y="50" width="12" height="12"/><rect class="c ck" x="530" y="66" width="12" height="12"/><rect class="c" x="530" y="82" width="12" height="12"/><rect class="c" x="530" y="98" width="12" height="12"/><rect class="c" x="546" y="2" width="12" height="12"/><rect class="c" x="546" y="18" width="12" height="12"/><rect class="c cl" x="546" y="34" width="12" height="12"/><rect class="c" x="546" y="50" width="12" height="12"/><rect class="c" x="546" y="66" width="12" height="12"/><rect class="c" x="546" y="82" width="12" height="12"/><rect class="c cm" x="546" y="98" width="12" height="12"/><rect class="c cn" x="562" y="2" width="12" height="12"/><rect class="c co" x="562" y="18" width="12" height="12"/><rect class="c cp" x="562" y="34" width="12" height="12"/><rect class="c" x="562" y="50" width="12" height="12"/><rect class="c" x="562" y="66" width="12" height="12"/><rect class="c" x="562" y="82" width="12" height="12"/><rect class="c" x="562" y="98" width="12" height="12"/><rect class="c" x="578" y="2" width="12" height="12"/><rect class="c cq" x="578" y="18" width="12" height="12"/><rect class="c cr" x="578" y="34" width="12" height="12"/><rect class="c cs" x="578" y="50" width="12" height="12"/><rect class="c ct" x="578" y="66" width="12" height="12"/><rect class="c" x="578" y="82" width="12" height="12"/><rect class="c cu" x="578" y="98" width="12" height="12"/><rect class="c" x="594" y="2" width="12" height="12"/><rect class="c cv" x="594" y="18" width="12" height="12"/><rect class="c" x="594" y="34" width="12" height="12"/><rect class="c" x="594" y="50" width="12" height="12"/><rect class="c cw" x="594" y="66" width="12" height="12"/><rect class="c" x="594" y="82" width="12" height="12"/><rect class="c" x="594" y="98" width="12" height="12"/><rect class="c cx" x="610" y="2" width="12" height="12"/><rect class="c cy" x="610" y="18" width="12" height="12"/><rect class="c" x="610" y="34" width="12" height="12"/><rect class="c" x="610" y="50" width="12" height="12"/><rect class="c cz" x="610" y="66" width="12" height="12"/><rect class="c" x="610" y="82" width="12" height="12"/><rect class="c" x="610" y="98" width="12" height="12"/><rect class="c c10" x="626" y="2" width="12" height="12"/><rect class="c c11" x="626" y="18" width="12" height="12"/><rect class="c c12" x="626" y="34" width="12" height="12"/><rect class="c c13" x="626" y="50" width="12" height="12"/><rect class="c c14" x="626" y="66" width="12" height="12"/><rect class="c" x="626" y="82" width="12" height="12"/><rect class="c c15" x="626" y="98" width="12" height="12"/><rect class="c" x="642" y="2" width="12" height="12"/><rect class="c" x="642" y="18" width="12" height="12"/><rect class="c c16" x="642" y="34" width="12" height="12"/><rect class="c" x="642" y="50" width="12" height="12"/><rect class="c" x="642" y="66" width="12" height="12"/><rect class="c c17" x="642" y="82" width="12" height="12"/><rect class="c" x="642" y="98" width="12" height="12"/><rect class="c" x="658" y="2" width="12" height="12"/><rect class="c c18" x="658" y="18" width="12" height="12"/><rect class="c c19" x="658" y="34" width="12" height="12"/><rect class="c c1a" x="658" y="50" width="12" height="12"/><rect class="c c1b" x="658" y="66" width="12" height="12"/><rect class="c c1c" x="658" y="82" width="12" height="12"/><rect class="c" x="658" y="98" width="12" height="12"/><rect class="c" x="674" y="2" width="12" height="12"/><rect class="c c1d" x="674" y="18" width="12" height="12"/><rect class="c c1e" x="674" y="34" width="12" height="12"/><rect class="c c1f" x="674" y="50" width="12" height="12"/><rect class="c c1g" x="674" y="66" width="12" height="12"/><rect class="c c1h" x="674" y="82" width="12" height="12"/><rect class="c c1i" x="674" y="98" width="12" height="12"/><rect class="c c1j" x="690" y="2" width="12" height="12"/><rect class="c c1k" x="690" y="18" width="12" height="12"/><rect class="c c1l" x="690" y="34" width="12" height="12"/><rect class="c" x="690" y="50" width="12" height="12"/><rect class="c" x="690" y="66" width="12" height="12"/><rect class="c c1m" x="690" y="82" width="12" height="12"/><rect class="c c1n" x="690" y="98" width="12" height="12"/><rect class="c c1o" x="706" y="2" width="12" height="12"/><rect class="c c1p" x="706" y="18" width="12" height="12"/><rect class="c c1q" x="706" y="34" width="12" height="12"/><rect class="c c1r" x="706" y="50" width="12" height="12"/><rect class="c c1s" x="706" y="66" width="12" height="12"/><rect class="c c1t" x="706" y="82" width="12" height="12"/><rect class="c c1u" x="706" y="98" width="12" height="12"/><rect class="c" x="722" y="2" width="12" height="12"/><rect class="c c1v" x="722" y="18" width="12" height="12"/><rect class="c c1w" x="722" y="34" width="12" height="12"/><rect class="c c1x" x="722" y="50" width="12" height="12"/><rect class="c" x="722" y="66" width="12" height="12"/><rect class="c c1y" x="722" y="82" width="12" height="12"/><rect class="c" x="722" y="98" width="12" height="12"/><rect class="c c1z" x="738" y="2" width="12" height="12"/><rect class="c c20" x="738" y="18" width="12" height="12"/><rect class="c c21" x="738" y="34" width="12" height="12"/><rect class="c c22" x="738" y="50" width="12" height="12"/><rect class="c c23" x="738" y="66" width="12" height="12"/><rect class="c" x="738" y="82" width="12" height="12"/><rect class="c" x="738" y="98" width="12" height="12"/><rect class="c" x="754" y="2" width="12" height="12"/><rect class="c c24" x="754" y="18" width="12" height="12"/><rect class="c c25" x="754" y="34" width="12" height="12"/><rect class="c c26" x="754" y="50" width="12" height="12"/><rect class="c c27" x="754" y="66" width="12" height="12"/><rect class="c c28" x="754" y="82" width="12" height="12"/><rect class="c c29" x="754" y="98" width="12" height="12"/><rect class="c" x="770" y="2" width="12" height="12"/><rect class="c c2a" x="770" y="18" width="12" height="12"/><rect class="c c2b" x="770" y="34" width="12" height="12"/><rect class="c c2c" x="770" y="50" width="12" height="12"/><rect class="c c2d" x="770" y="66" width="12" height="12"/><rect class="c c2e" x="770" y="82" width="12" height="12"/><rect class="c" x="770" y="98" width="12" height="12"/><rect class="c" x="786" y="2" width="12" height="12"/><rect class="c c2f" x="786" y="18" width="12" height="12"/><rect class="c c2g" x="786" y="34" width="12" height="12"/><rect class="c" x="786" y="50" width="12" height="12"/><rect class="c" x="786" y="66" width="12" height="12"/><rect class="c" x="786" y="82" width="12" height="12"/><rect class="c" x="786" y="98" width="12" height="12"/><rect class="c c2h" x="802" y="2" width="12" height="12"/><rect class="c" x="802" y="18" width="12" height="12"/><rect class="c c2i" x="802" y="34" width="12" height="12"/><rect class="c c2j" x="802" y="50" width="12" height="12"/><rect class="c c2k" x="802" y="66" width="12" height="12"/><rect class="c" x="802" y="82" width="12" height="12"/><rect class="c" x="802" y="98" width="12" height="12"/><rect class="c" x="818" y="2" width="12" height="12"/><rect class="c c2l" x="818" y="18" width="12" height="12"/><rect class="c c2m" x="818" y="34" width="12" height="12"/><rect class="c c2n" x="818" y="50" width="12" height="12"/><rect class="c c2o" x="818" y="66" width="12" height="12"/><rect class="c c2p" x="818" y="82" width="12" height="12"/><rect class="c" x="818" y="98" width="12" height="12"/><rect class="c" x="834" y="2" width="12" height="12"/><rect class="c" x="834" y="18" width="12" height="12"/><rect class="c" x="834" y="34" width="12" height="12"/><rect class="c" x="834" y="50" width="12" height="12"/><rect class="c c2q" x="834" y="66" width="12" height="12"/><rect class="c" x="834" y="82" width="12" height="12"/><rect class="u u0" height="12" width="428.9" x="0.0" y="144"/><rect class="u u1" height="12" width="9.2" x="428.3" y="144"/><rect class="u u2" height="12" width="9.2" x="436.8" y="144"/><rect class="u u3" height="12" width="9.2" x="445.4" y="144"/><rect class="u u4" height="12" width="9.2" x="454.0" y="144"/><rect class="u u5" height="12" width="171.9" x="462.5" y="144"/><rect class="u u6" height="12" width="86.3" x="633.9" y="144"/><rect class="u u7" height="12" width="129.1" x="719.5" y="144"/><rect class="s s0" x="0.8" y="0.8" width="14.4" height="14.4" rx="4.5" ry="4.5"/><rect class="s s1" x="1.8" y="1.8" width="12.3" height="12.3" rx="4.1" ry="4.1"/><rect class="s s2" x="2.6" y="2.6" width="10.8" height="10.8" rx="3.6" ry="3.6"/><rect class="s s3" x="3.0" y="3.0" width="9.9" height="9.9" rx="3.3" ry="3.3"/></svg>
